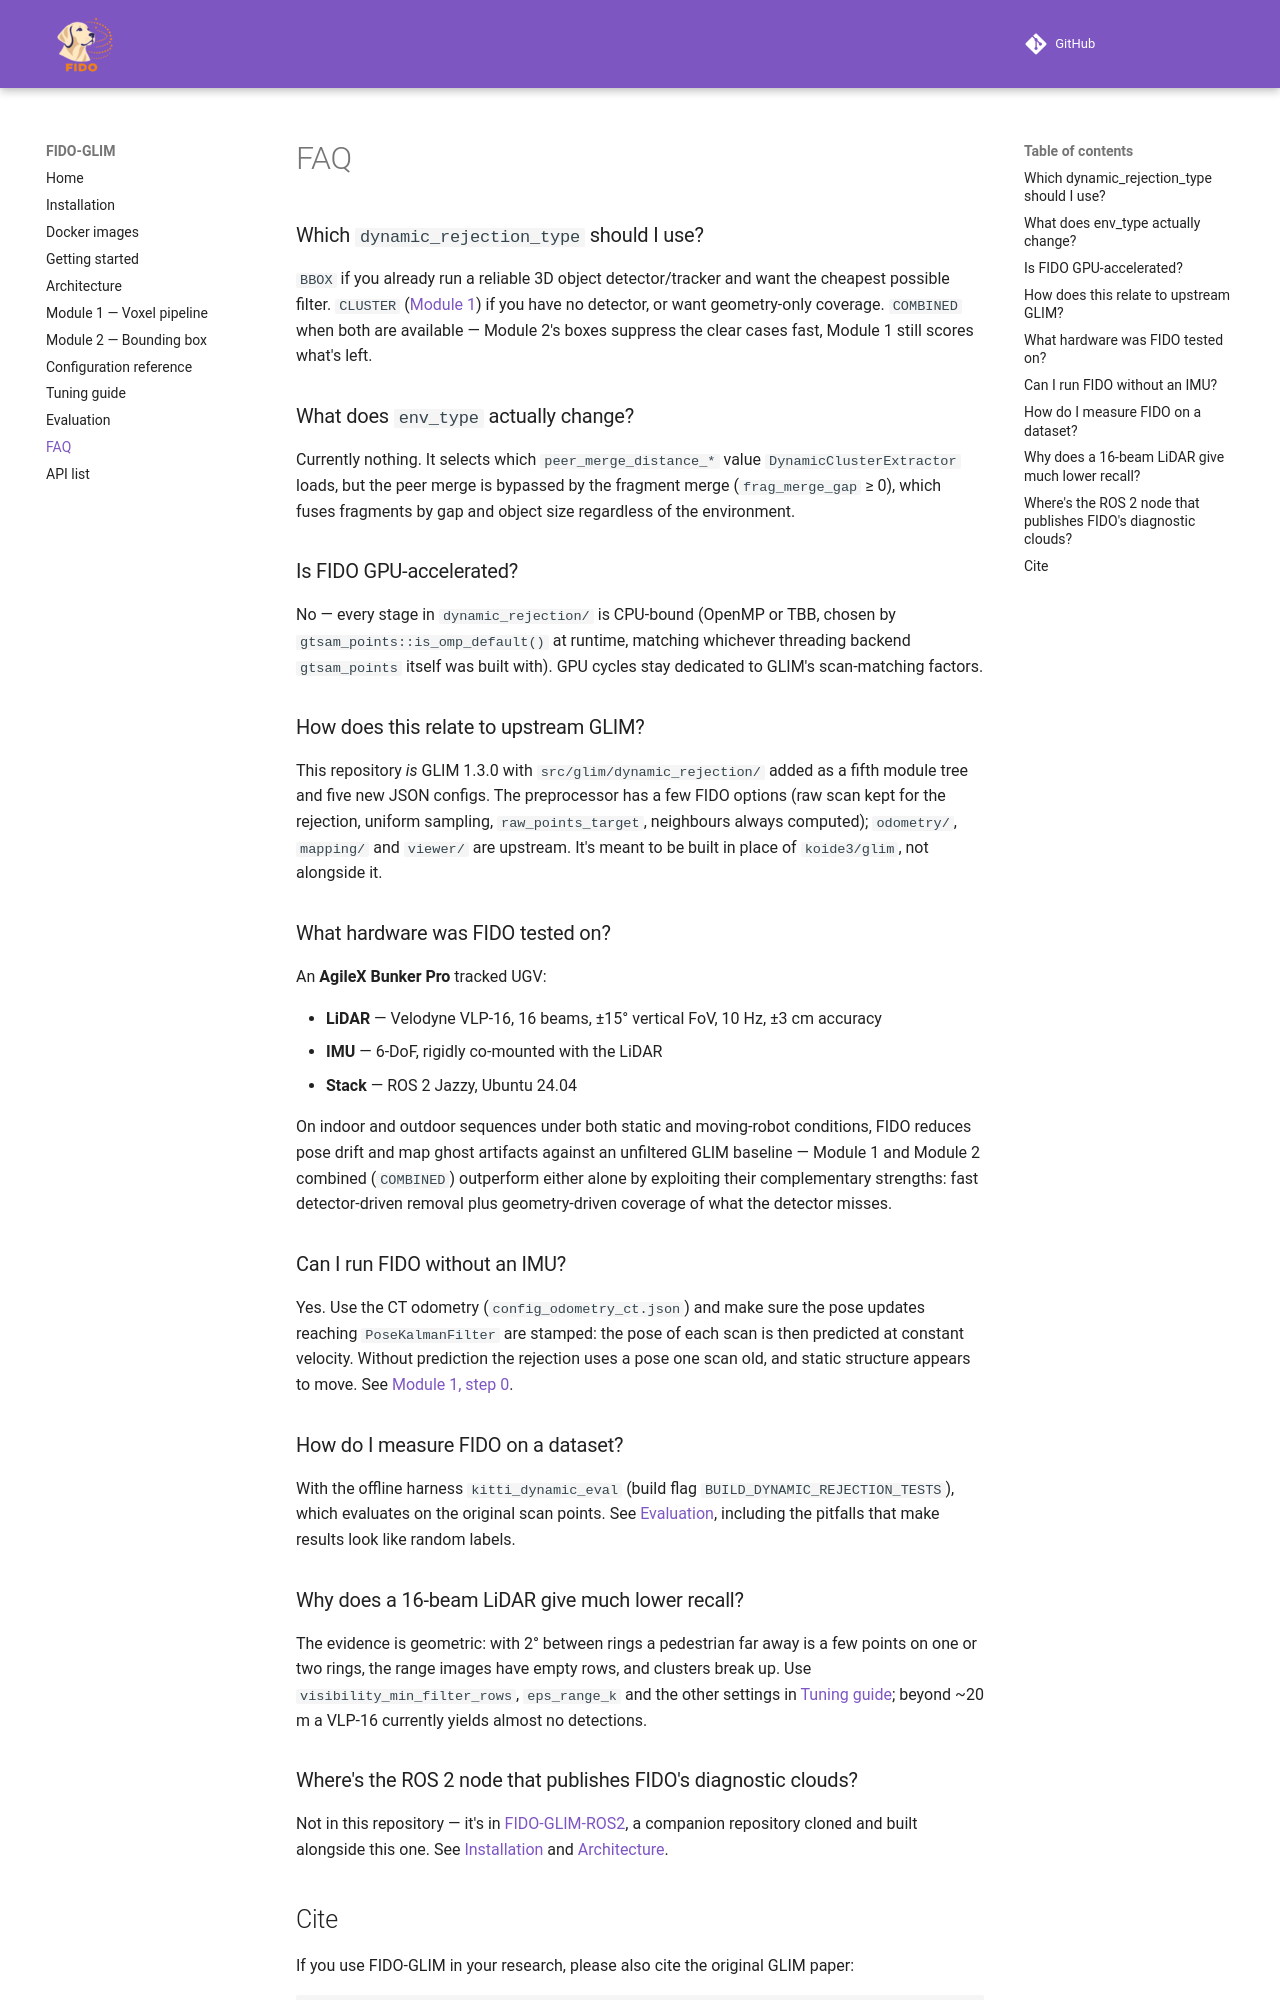

repository: giacomotambe/FIDO-GLIM · page: faq.html · generator: mkdocs

# FAQ

### Which `dynamic_rejection_type` should I use?

`BBOX` if you already run a reliable 3D object detector/tracker and want the cheapest possible filter. `CLUSTER` ([Module 1](module1_voxel.md)) if you have no detector, or want geometry-only coverage. `COMBINED` when both are available — Module 2's boxes suppress the clear cases fast, Module 1 still scores what's left.

### What does `env_type` actually change?

Currently nothing. It selects which `peer_merge_distance_*` value `DynamicClusterExtractor` loads, but the peer merge is bypassed by the fragment merge (`frag_merge_gap` ≥ 0), which fuses fragments by gap and object size regardless of the environment.

### Is FIDO GPU-accelerated?

No — every stage in `dynamic_rejection/` is CPU-bound (OpenMP or TBB, chosen by `gtsam_points::is_omp_default()` at runtime, matching whichever threading backend `gtsam_points` itself was built with). GPU cycles stay dedicated to GLIM's scan-matching factors.

### How does this relate to upstream GLIM?

This repository *is* GLIM 1.3.0 with `src/glim/dynamic_rejection/` added as a fifth module tree and five new JSON configs. The preprocessor has a few FIDO options (raw scan kept for the rejection, uniform sampling, `raw_points_target`, neighbours always computed); `odometry/`, `mapping/` and `viewer/` are upstream. It's meant to be built in place of `koide3/glim`, not alongside it.

### What hardware was FIDO tested on?

An **AgileX Bunker Pro** tracked UGV:

- **LiDAR** — Velodyne VLP-16, 16 beams, ±15° vertical FoV, 10 Hz, ±3 cm accuracy
- **IMU** — 6-DoF, rigidly co-mounted with the LiDAR
- **Stack** — ROS 2 Jazzy, Ubuntu 24.04

On indoor and outdoor sequences under both static and moving-robot conditions, FIDO reduces pose drift and map ghost artifacts against an unfiltered GLIM baseline — Module 1 and Module 2 combined (`COMBINED`) outperform either alone by exploiting their complementary strengths: fast detector-driven removal plus geometry-driven coverage of what the detector misses.

### Can I run FIDO without an IMU?

Yes. Use the CT odometry (`config_odometry_ct.json`) and make sure the pose updates reaching `PoseKalmanFilter` are stamped: the pose of each scan is then predicted at constant velocity. Without prediction the rejection uses a pose one scan old, and static structure appears to move. See [Module 1, step 0](module1_voxel.md#0-pose-of-the-scan-posekalmanfilter).

### How do I measure FIDO on a dataset?

With the offline harness `kitti_dynamic_eval` (build flag `BUILD_DYNAMIC_REJECTION_TESTS`), which evaluates on the original scan points. See [Evaluation](evaluation.md), including the pitfalls that make results look like random labels.

### Why does a 16-beam LiDAR give much lower recall?

The evidence is geometric: with 2° between rings a pedestrian far away is a few points on one or two rings, the range images have empty rows, and clusters break up. Use `visibility_min_filter_rows`, `eps_range_k` and the other settings in [Tuning guide](tuning.md#4-a-new-sensor); beyond ~20 m a VLP-16 currently yields almost no detections.

### Where's the ROS 2 node that publishes FIDO's diagnostic clouds?

Not in this repository — it's in [FIDO-GLIM-ROS2](https://github.com/giacomotambe/FIDO-GLIM-ROS2), a companion repository cloned and built alongside this one. See [Installation](installation.md#build-the-ros-2-node-fido-glim-ros2) and [Architecture](architecture.md#scope-of-this-repository).
